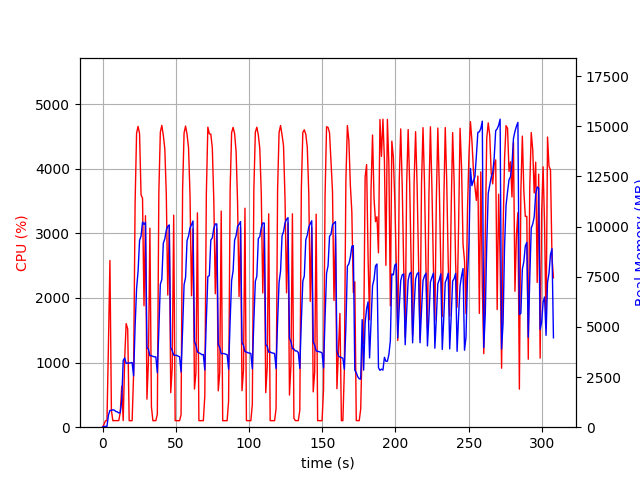

Source data for this figure (header and first rows):
elapsed_time, nproc, cpu, mem_real, mem_virtual
3.504753112792969e-05, 1, 0.0, 8.848, 2799
1.006, 1, 44.7, 40.14, 612.1
2.013, 1, 99.3, 40.14, 612.1
3.02, 1, 101.4, 40.14, 612.1
4.027, 1, 1278, 603.8, 4595
5.038, 1, 2578, 839.3, 4861
6.045, 1, 260.1, 835.8, 4881
7.052, 1, 100.3, 870.1, 4933
8.06, 1, 102.2, 846.6, 4933
9.068, 1, 101.2, 783.7, 4933
10.08, 1, 101.3, 764.3, 4933
11.08, 1, 102.2, 710.8, 4933
12.09, 1, 228.4, 729.4, 5173
13.1, 1, 633.5, 1343, 7557
14.1, 1, 102.1, 3330, 12047
15.11, 1, 1057, 3454, 12111
16.12, 1, 1603, 3179, 12111
17.17, 1, 1520, 3199, 12111
18.18, 1, 101.2, 3200, 12111
19.19, 1, 100.2, 3208, 12111
20.19, 1, 101.2, 3223, 12111
21.2, 1, 820.7, 2558, 12111
22.23, 1, 3466, 5021, 12123
23.24, 1, 4552, 6916, 17722
24.26, 1, 4654, 7775, 21849
25.27, 1, 4540, 9320, 21849
26.29, 1, 3596, 9530, 21926
27.3, 1, 3542, 10227, 22006
28.31, 1, 1879, 10110, 22006
29.31, 1, 3271, 10210, 22006
30.32, 1, 434.0, 3974, 22118
31.33, 1, 1022, 3880, 22118
32.34, 1, 3079, 3565, 22118
33.37, 1, 314.9, 3564, 22118
34.38, 1, 100.3, 3531, 22118
35.39, 1, 102.2, 3507, 22118
36.39, 1, 101.3, 3508, 22118
37.4, 1, 200.5, 2715, 22118
38.44, 1, 3631, 4852, 22118
39.45, 1, 4565, 7127, 22452
40.47, 1, 4670, 7363, 22940
41.48, 1, 4517, 9171, 22940
42.5, 1, 4311, 9386, 22950
43.52, 1, 3611, 9822, 22950
44.54, 1, 2045, 10019, 22950
45.55, 1, 3111, 10084, 22950
46.56, 1, 533.8, 3972, 22950
47.56, 1, 921.2, 3822, 22950
48.57, 1, 3280, 3594, 22950
49.58, 1, 101.2, 3589, 22950
50.59, 1, 101.3, 3583, 22950
51.59, 1, 101.3, 3542, 22950
52.6, 1, 101.3, 3512, 22950
53.61, 1, 192.7, 2751, 22950
54.65, 1, 3672, 4864, 22950
55.66, 1, 4554, 7103, 23014
56.68, 1, 4659, 7468, 23432
57.7, 1, 4532, 9298, 23432
58.72, 1, 4322, 9535, 23432
59.73, 1, 3577, 9944, 23432
... 245 more rows
